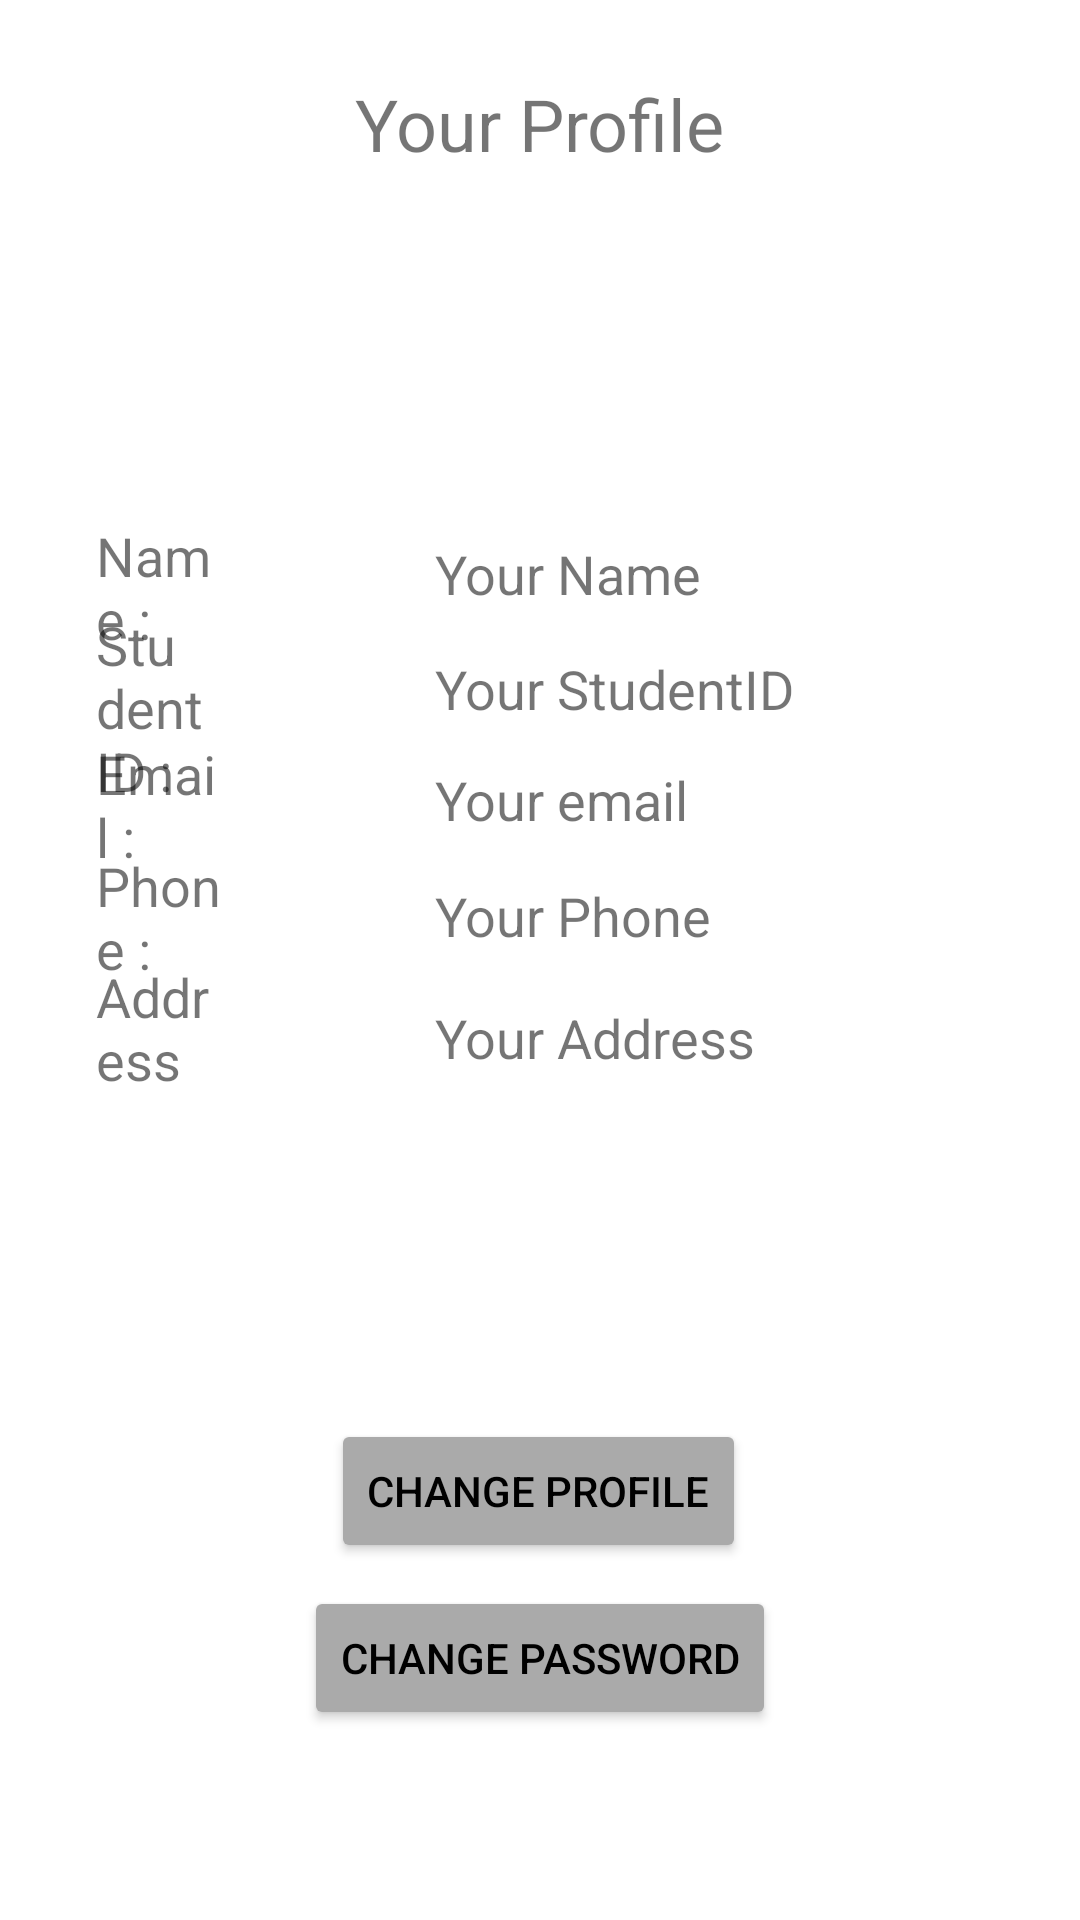

The Android layout XML behind this screen, and the referenced resources:
<!-- AndroidManifest.xml: application theme Theme.PStuInfoManageforHall -->
<!-- res/layout/activity_profile.xml -->
<?xml version="1.0" encoding="utf-8"?>
<androidx.constraintlayout.widget.ConstraintLayout xmlns:android="http://schemas.android.com/apk/res/android"
    xmlns:app="http://schemas.android.com/apk/res-auto"
    xmlns:tools="http://schemas.android.com/tools"
    android:layout_width="match_parent"
    android:layout_height="match_parent"
    tools:context=".Profile">

    <TextView
        android:id="@+id/pageName"
        android:layout_width="wrap_content"
        android:layout_height="wrap_content"
        android:text="Your Profile"
        android:textSize="24sp"
        app:layout_constraintBottom_toBottomOf="parent"
        app:layout_constraintEnd_toEndOf="parent"
        app:layout_constraintStart_toStartOf="parent"
        app:layout_constraintTop_toTopOf="parent"
        app:layout_constraintVertical_bias="0.041" />

    <TextView
        android:id="@+id/profileName"
        android:layout_width="0dp"
        android:layout_height="wrap_content"
        android:layout_marginStart="145dp"
        android:layout_marginEnd="16dp"
        android:text="Your Name"
        android:textAlignment="viewStart"
        android:textSize="18sp"
        app:layout_constraintBottom_toBottomOf="parent"
        app:layout_constraintEnd_toEndOf="parent"
        app:layout_constraintHorizontal_bias="0.0"
        app:layout_constraintStart_toStartOf="parent"
        app:layout_constraintTop_toTopOf="parent"
        app:layout_constraintVertical_bias="0.291" />

    <TextView
        android:id="@+id/profileStudentId"
        android:layout_width="0dp"
        android:layout_height="wrap_content"
        android:layout_marginStart="145dp"
        android:layout_marginEnd="16dp"
        android:text="Your StudentID"
        android:textAlignment="viewStart"
        android:textSize="18sp"
        app:layout_constraintBottom_toBottomOf="parent"
        app:layout_constraintEnd_toEndOf="parent"
        app:layout_constraintHorizontal_bias="0.0"
        app:layout_constraintStart_toStartOf="parent"
        app:layout_constraintTop_toTopOf="parent"
        app:layout_constraintVertical_bias="0.353" />

    <TextView
        android:id="@+id/profileEmail"
        android:layout_width="0dp"
        android:layout_height="wrap_content"
        android:layout_marginStart="145dp"
        android:layout_marginEnd="16dp"
        android:text="Your email"
        android:textAlignment="viewStart"
        android:textSize="18sp"
        app:layout_constraintBottom_toBottomOf="parent"
        app:layout_constraintEnd_toEndOf="parent"
        app:layout_constraintHorizontal_bias="0.0"
        app:layout_constraintStart_toStartOf="parent"
        app:layout_constraintTop_toTopOf="parent"
        app:layout_constraintVertical_bias="0.413" />

    <TextView
        android:id="@+id/profilePhone"
        android:layout_width="0dp"
        android:layout_height="wrap_content"
        android:layout_marginStart="145dp"
        android:layout_marginEnd="16dp"
        android:text="Your Phone"
        android:textSize="18sp"
        app:layout_constraintBottom_toBottomOf="parent"
        app:layout_constraintEnd_toEndOf="parent"
        app:layout_constraintHorizontal_bias="0.0"
        app:layout_constraintStart_toStartOf="parent"
        app:layout_constraintTop_toTopOf="parent"
        app:layout_constraintVertical_bias="0.476" />

    <TextView
        android:id="@+id/nameField"
        android:layout_width="0dp"
        android:layout_height="wrap_content"
        android:layout_marginStart="32dp"
        android:layout_marginEnd="285dp"
        android:text="Name :"
        android:textSize="18sp"
        app:layout_constraintBottom_toBottomOf="parent"
        app:layout_constraintEnd_toEndOf="parent"
        app:layout_constraintHorizontal_bias="0.0"
        app:layout_constraintStart_toStartOf="parent"
        app:layout_constraintTop_toTopOf="parent"
        app:layout_constraintVertical_bias="0.291" />

    <TextView
        android:id="@+id/studentIdField"
        android:layout_width="0dp"
        android:layout_height="wrap_content"
        android:layout_marginStart="32dp"
        android:layout_marginEnd="285dp"
        android:text="Student ID :"
        android:textSize="18sp"
        app:layout_constraintBottom_toBottomOf="parent"
        app:layout_constraintEnd_toEndOf="parent"
        app:layout_constraintHorizontal_bias="0.0"
        app:layout_constraintStart_toStartOf="parent"
        app:layout_constraintTop_toTopOf="parent"
        app:layout_constraintVertical_bias="0.353" />

    <TextView
        android:id="@+id/emailField"
        android:layout_width="0dp"
        android:layout_height="wrap_content"
        android:layout_marginStart="32dp"
        android:layout_marginEnd="285dp"
        android:text="Email :"
        android:textSize="18sp"
        app:layout_constraintBottom_toBottomOf="parent"
        app:layout_constraintEnd_toEndOf="parent"
        app:layout_constraintHorizontal_bias="0.0"
        app:layout_constraintStart_toStartOf="parent"
        app:layout_constraintTop_toTopOf="parent"
        app:layout_constraintVertical_bias="0.413" />

    <TextView
        android:id="@+id/phoneField"
        android:layout_width="0dp"
        android:layout_height="wrap_content"
        android:layout_marginStart="32dp"
        android:layout_marginEnd="285dp"
        android:text="Phone :"
        android:textSize="18sp"
        app:layout_constraintBottom_toBottomOf="parent"
        app:layout_constraintEnd_toEndOf="parent"
        app:layout_constraintHorizontal_bias="0.0"
        app:layout_constraintStart_toStartOf="parent"
        app:layout_constraintTop_toTopOf="parent"
        app:layout_constraintVertical_bias="0.476" />

    <Button
        android:id="@+id/changePassButton"
        android:layout_width="wrap_content"
        android:layout_height="wrap_content"
        android:backgroundTint="@android:color/darker_gray"
        android:text="Change Password"
        android:textColor="#000000"
        app:layout_constraintBottom_toBottomOf="parent"
        app:layout_constraintEnd_toEndOf="parent"
        app:layout_constraintStart_toStartOf="parent"
        app:layout_constraintTop_toTopOf="parent"
        app:layout_constraintVertical_bias="0.893" />

    <ImageView
        android:id="@+id/profileImage"
        android:layout_width="99dp"
        android:layout_height="96dp"
        app:layout_constraintBottom_toBottomOf="parent"
        app:layout_constraintEnd_toEndOf="parent"
        app:layout_constraintStart_toStartOf="parent"
        app:layout_constraintTop_toTopOf="parent"
        app:layout_constraintVertical_bias="0.141"
        app:srcCompat="@drawable/ic_baseline_people_24" />

    <Button
        android:id="@+id/changeProfileButton"
        android:layout_width="wrap_content"
        android:layout_height="wrap_content"
        android:backgroundTint="@android:color/darker_gray"
        android:text="Change Profile"
        android:textColor="#000000"
        app:layout_constraintBottom_toBottomOf="parent"
        app:layout_constraintEnd_toEndOf="parent"
        app:layout_constraintHorizontal_bias="0.497"
        app:layout_constraintStart_toStartOf="parent"
        app:layout_constraintTop_toTopOf="parent"
        app:layout_constraintVertical_bias="0.799" />

    <TextView
        android:id="@+id/addressFeild"
        android:layout_width="0dp"
        android:layout_height="wrap_content"
        android:layout_marginStart="32dp"
        android:layout_marginEnd="285dp"
        android:text="Address"
        android:textSize="18sp"
        app:layout_constraintBottom_toBottomOf="parent"
        app:layout_constraintEnd_toEndOf="parent"
        app:layout_constraintHorizontal_bias="0.0"
        app:layout_constraintStart_toStartOf="parent"
        app:layout_constraintTop_toTopOf="parent"
        app:layout_constraintVertical_bias="0.538" />

    <TextView
        android:id="@+id/profileAddress"
        android:layout_width="0dp"
        android:layout_height="wrap_content"
        android:layout_marginStart="145dp"
        android:layout_marginEnd="16dp"
        android:text="Your Address"
        android:textSize="18sp"
        app:layout_constraintBottom_toBottomOf="parent"
        app:layout_constraintEnd_toEndOf="parent"
        app:layout_constraintHorizontal_bias="0.407"
        app:layout_constraintStart_toStartOf="parent"
        app:layout_constraintTop_toTopOf="parent"
        app:layout_constraintVertical_bias="0.542" />

</androidx.constraintlayout.widget.ConstraintLayout>
<!-- resources referenced by this layout -->
<resources>
  <style name="Theme.PStuInfoManageforHall" parent="Theme.MaterialComponents.DayNight.DarkActionBar">
          
          <item name="colorPrimary">@color/purple_500</item>
          <item name="colorPrimaryVariant">@color/purple_700</item>
          <item name="colorOnPrimary">@color/white</item>
          
          <item name="colorSecondary">@color/teal_200</item>
          <item name="colorSecondaryVariant">@color/teal_700</item>
          <item name="colorOnSecondary">@color/black</item>
          
          <item name="android:statusBarColor" tools:targetApi="l">?attr/colorPrimaryVariant</item>
          
      </style>
  <!-- not gathered from this repository: default colours our renderer supplied (Android Studio template values) -->
  <color name="purple_500">#FF6200EE</color>
  <color name="purple_700">#FF3700B3</color>
  <color name="teal_200">#FF03DAC5</color>
  <color name="teal_700">#FF018786</color>
  <color name="black">#FF000000</color>
  <color name="white">#FFFFFFFF</color>
</resources>
